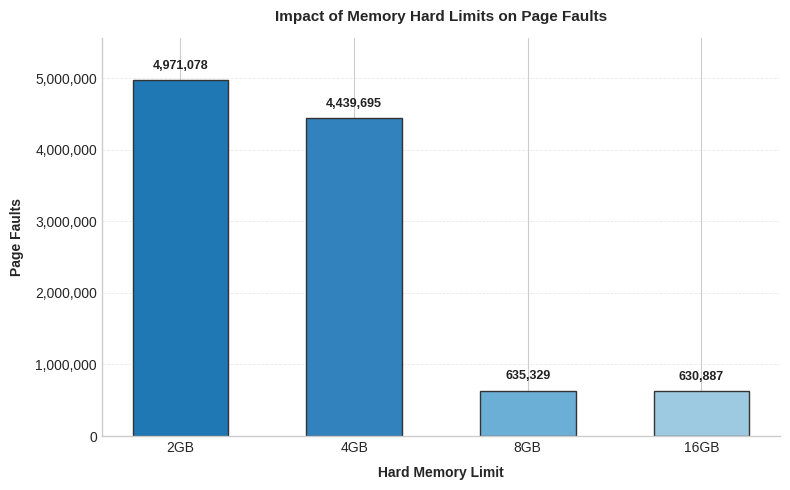

Python code for this plot:
import argparse
import matplotlib.pyplot as plt
import matplotlib.ticker as ticker

def plot_hard_limits_bar(output_img="hard_limit_page_faults.png"):
    # Data definition
    hard_limits = ['2GB', '4GB', '8GB', '16GB']
    page_faults = [4971078, 4439695, 635329, 630887]

    # Figure Setup (Compact 8x5 layout, 300 DPI for PNG export)
    plt.style.use('seaborn-v0_8-whitegrid' if 'seaborn-v0_8-whitegrid' in plt.style.available else 'default')
    fig, ax = plt.subplots(figsize=(8, 5), dpi=100)

    # Color gradient for visual distinction (darker blue to lighter blue)
    colors = ['#1f77b4', '#3182bd', '#6baed6', '#9ecae1']

    # Draw Bar Chart
    bars = ax.bar(
        hard_limits, 
        page_faults, 
        color=colors, 
        edgecolor='#333333', 
        linewidth=1.0, 
        width=0.55
    )

    # Annotate exact value labels above each bar
    for bar in bars:
        height = bar.get_height()
        ax.annotate(
            f'{height:,}',  # Format numbers with commas (e.g., 4,971,078)
            xy=(bar.get_x() + bar.get_width() / 2, height),
            xytext=(0, 6),  # 6 points vertical offset
            textcoords="offset points",
            ha='center', 
            va='bottom',
            fontsize=9,
            fontweight='bold',
            color='#222222'
        )

    # Format Y-axis to show commas (e.g., 1,000,000)
    ax.yaxis.set_major_formatter(ticker.StrMethodFormatter('{x:,.0f}'))

    # Extend Y-axis limit slightly so text annotations don't get clipped at the top
    max_y = max(page_faults)
    ax.set_ylim(0, max_y * 1.12)

    # Axis Labels & Title
    ax.set_xlabel('Hard Memory Limit', fontsize=10, fontweight='bold', labelpad=8)
    ax.set_ylabel('Page Faults', fontsize=10, fontweight='bold', labelpad=8)
    ax.set_title('Impact of Memory Hard Limits on Page Faults', fontsize=11, fontweight='bold', pad=12)

    # Grid and Border Aesthetics
    ax.grid(True, axis='y', linestyle='--', alpha=0.4, linewidth=0.6)
    ax.set_axisbelow(True)  # Grid lines stay behind the bars
    ax.spines['top'].set_visible(False)
    ax.spines['right'].set_visible(False)
    ax.spines['left'].set_linewidth(1.0)
    ax.spines['bottom'].set_linewidth(1.0)

    plt.tight_layout()

    # Save PNG figure
    plt.savefig(output_img, dpi=300, bbox_inches='tight')
    print(f"[+] Bar graph successfully saved to: {output_img}")
    plt.show()

if __name__ == "__main__":
    parser = argparse.ArgumentParser(description="Plot Page Faults vs Memory Hard Limits as a Bar Graph.")
    parser.add_argument("--out", type=str, default="hard_limit_page_faults.png", help="Output PNG file name")
    args = parser.parse_args()

    plot_hard_limits_bar(args.out)
